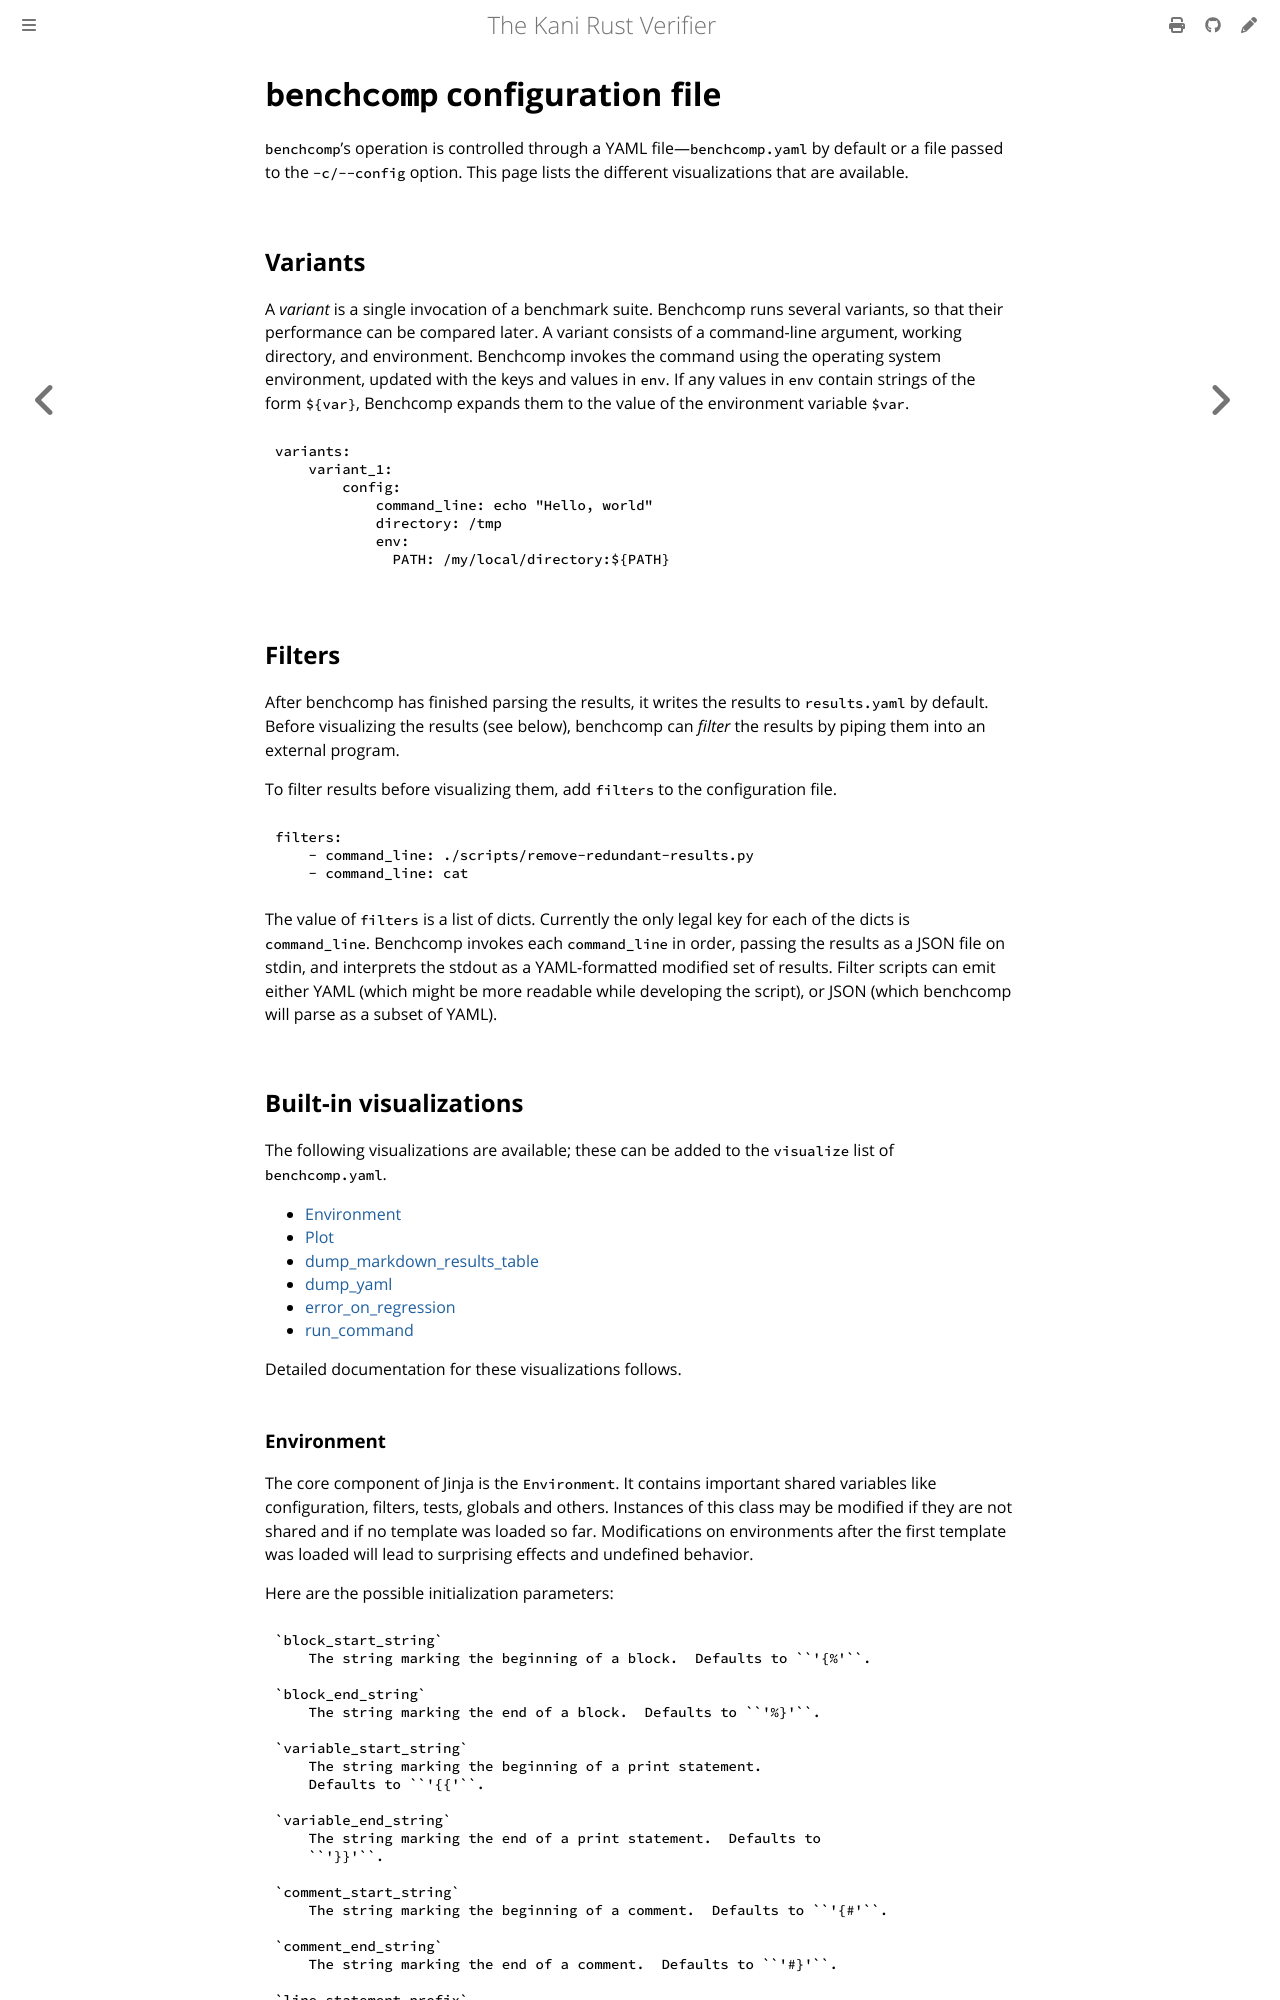

repository: model-checking/kani · page: benchcomp-conf.html · generator: mdbook

# `benchcomp` configuration file

`benchcomp`'s operation is controlled through a YAML file---`benchcomp.yaml` by default or a file passed to the `-c/--config` option.
This page lists the different visualizations that are available.
